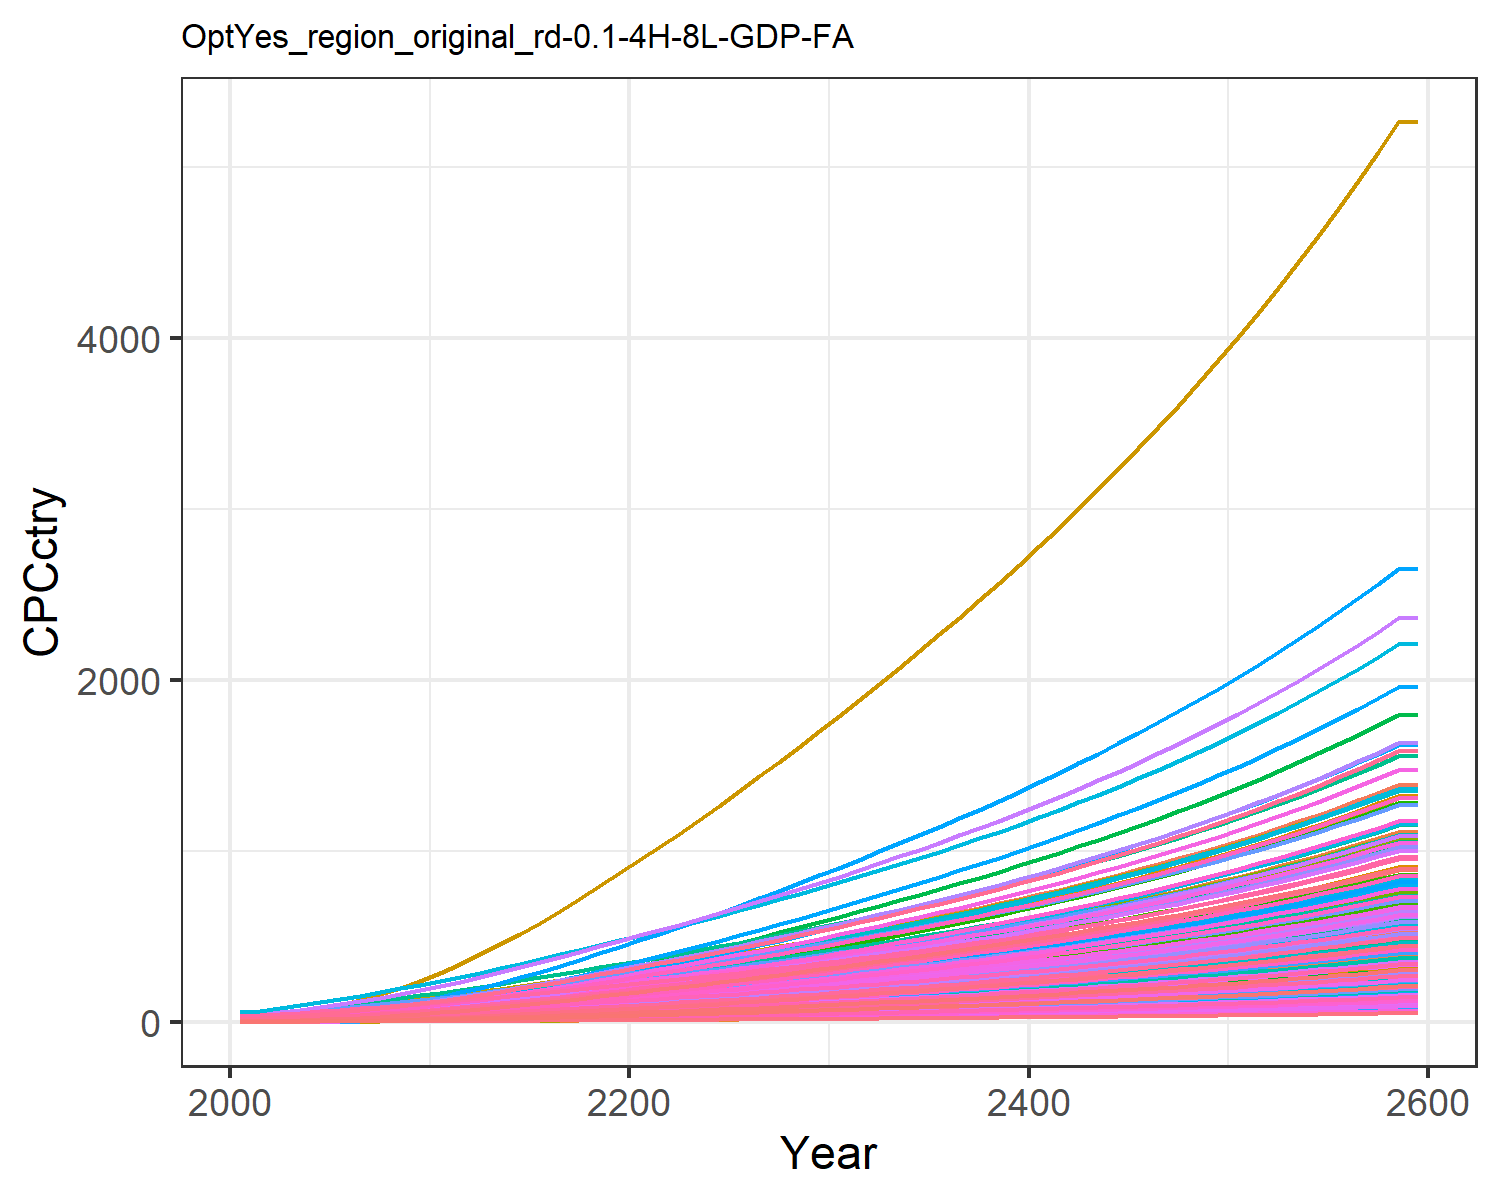

The table this chart was drawn from, first rows:
0.47799534880699657, 1.5172089596350464, 3.6587002052524857, 17.647131702112237, 8.017911542375288, 2.7352867630556976, 25.278795257021066, 28.205905369486054, 4.9567858294261535, 0.16857712759404087, 25.807752779485952, 0.5165520198965892, 0.42357364272332887, 0.9770088509658736, 5.938748996665168, 11.453028449161883, 12.049711835625262, 3.8997785351779353, 5.382383554541085, 3.243659915124978, 2.8791243062739316, 5.994985393343635, 7.058218048748718, 19.452832535313608
0.6281, 2.288, 4.708, 24.33, 11.22, 3.524, 30.22, 32.86, 6.379, 0.2545, 30.05, 0.7787, 0.6386, 1.281, 7.647, 15.79, 16.84, 5.023, 6.936, 4.533, 4.029, 8.382, 9.864, 25.5
0.9428, 3.44, 6.614, 32.06, 15.24, 4.957, 36.9, 40.87, 8.961, 0.3828, 37.35, 1.17, 0.9595, 1.919, 10.75, 20.81, 22.84, 7.062, 9.758, 6.146, 5.472, 11.37, 13.37, 38.18
1.345, 4.908, 8.866, 40.58, 19.88, 6.652, 43.8, 49.2, 12.01, 0.5467, 44.94, 1.668, 1.368, 2.731, 14.41, 26.33, 29.76, 9.474, 13.1, 8.005, 7.14, 14.82, 17.42, 54.32
1.854, 6.816, 11.5, 50.18, 25.17, 8.636, 50.91, 58, 15.57, 0.7597, 52.94, 2.315, 1.899, 3.755, 18.7, 32.55, 37.62, 12.3, 17.01, 10.12, 9.038, 18.73, 22.01, 74.67
2.467, 9.111, 14.53, 60.5, 31.03, 10.93, 58.31, 67.34, 19.69, 1.017, 61.43, 3.093, 2.537, 4.984, 23.65, 39.24, 46.34, 15.56, 21.54, 12.46, 11.15, 23.08, 27.1, 99.09
3.181, 11.72, 18, 71.45, 37.52, 13.56, 65.99, 77.15, 24.39, 1.309, 70.34, 3.977, 3.263, 6.414, 29.32, 46.35, 55.96, 19.29, 26.72, 15.04, 13.48, 27.87, 32.72, 127.5
4.008, 14.73, 21.88, 83.17, 44.61, 16.49, 74.22, 87.36, 29.64, 1.647, 79.61, 4.998, 4.102, 8.066, 35.65, 53.94, 66.47, 23.46, 32.51, 17.86, 16.02, 33.11, 38.86, 160.3
4.949, 18.15, 26.14, 95.62, 52.27, 19.72, 82.79, 98.05, 35.42, 2.032, 89.31, 6.157, 5.054, 9.942, 42.61, 62.01, 77.81, 28.05, 38.89, 20.9, 18.78, 38.76, 45.48, 197.6
6.02, 22.22, 30.58, 109.7, 60.45, 23.09, 91.11, 108.8, 41.44, 2.49, 99.05, 7.538, 6.19, 12.08, 49.87, 71.16, 89.93, 32.83, 45.55, 24.15, 21.71, 44.8, 52.55, 240
7.187, 26.74, 35.34, 125, 69.26, 26.71, 99.74, 120, 47.9, 3, 109.3, 9.073, 7.453, 14.4, 57.66, 81.06, 103, 37.97, 52.69, 27.65, 24.88, 51.3, 60.17, 286.1
8.558, 31.54, 40.4, 138.2, 77.75, 30.55, 108, 130.8, 54.76, 3.544, 119, 10.71, 8.8, 17.12, 65.93, 89.67, 115.5, 43.42, 60.27, 31.02, 27.93, 57.56, 67.5, 340.4
9.916, 36.63, 46.32, 154.8, 88.06, 35.04, 118.5, 144.5, 62.79, 4.121, 131.5, 12.44, 10.23, 19.83, 75.62, 100.4, 130.8, 49.8, 69.14, 35.12, 31.64, 65.18, 76.43, 394.1
11.38, 42.07, 52.45, 171.5, 98.63, 39.7, 128.7, 157.9, 71.12, 4.738, 143.7, 14.29, 11.76, 22.74, 85.65, 111.3, 146.5, 56.41, 78.32, 39.33, 35.43, 72.99, 85.58, 452.1
12.93, 47.82, 58.8, 188.5, 109.5, 44.51, 138.9, 171.3, 79.75, 5.392, 155.8, 16.26, 13.38, 25.83, 96.05, 122.3, 162.6, 63.26, 87.83, 43.65, 39.33, 81, 94.99, 513.6
14.56, 53.86, 65.37, 205.9, 120.6, 49.49, 149, 184.7, 88.67, 6.08, 168, 18.32, 15.09, 29.08, 106.8, 133.6, 179.1, 70.33, 97.65, 48.09, 43.32, 89.23, 104.6, 578.5
16.27, 60.15, 72.13, 223.7, 132, 54.62, 159.2, 198.2, 97.87, 6.799, 180.3, 20.48, 16.87, 32.5, 117.9, 145.2, 196.1, 77.62, 107.8, 52.64, 47.42, 97.68, 114.6, 646.8
18.06, 66.68, 79.08, 241.8, 143.6, 59.88, 169.5, 211.9, 107.3, 7.545, 192.7, 22.72, 18.73, 36.07, 129.2, 157, 213.5, 85.1, 118.1, 57.31, 51.61, 106.3, 124.7, 718.2
19.91, 73.41, 86.19, 260.2, 155.6, 65.26, 179.9, 225.7, 117, 8.315, 205.3, 25.03, 20.65, 39.78, 140.9, 169, 231.3, 92.76, 128.7, 62.09, 55.89, 115.2, 135.1, 792.2
21.82, 80.32, 93.46, 279, 167.7, 70.76, 190.4, 239.7, 126.9, 9.107, 218.1, 27.41, 22.62, 43.59, 152.8, 181.2, 249.4, 100.6, 139.6, 66.95, 60.25, 124.2, 145.7, 868.5
23.72, 87.19, 100.8, 297.4, 179.7, 76.31, 201, 253.9, 136.9, 9.896, 231, 29.78, 24.59, 47.39, 164.8, 193.2, 267.3, 108.5, 150.5, 71.76, 64.56, 133.1, 156.2, 944.7
25.62, 94.04, 108.2, 315.6, 191.6, 81.9, 211.7, 268.1, 146.9, 10.68, 244, 32.14, 26.55, 51.2, 176.9, 205.1, 285.1, 116.4, 161.5, 76.55, 68.84, 141.9, 166.6, 1021
27.59, 100.8, 115.7, 334.5, 203.9, 87.62, 222.6, 282.7, 157.2, 11.47, 257.2, 34.49, 28.51, 55.14, 189.2, 217.4, 303.5, 124.6, 172.8, 81.5, 73.27, 151.1, 177.3, 1100
29.61, 107.9, 123.4, 353.9, 216.6, 93.44, 233.7, 297.4, 167.7, 12.29, 270.7, 36.94, 30.55, 59.18, 201.8, 230, 322.4, 132.9, 184.3, 86.58, 77.81, 160.4, 188.4, 1181
31.67, 115.2, 131.2, 373.7, 229.4, 99.36, 244.8, 312.4, 178.4, 13.13, 284.3, 39.46, 32.65, 63.29, 214.6, 242.9, 341.6, 141.3, 196, 91.75, 82.44, 170, 199.6, 1264
33.79, 122.6, 139.2, 393.9, 242.6, 105.4, 256.5, 328.1, 189.2, 13.99, 298.6, 42.04, 34.8, 67.51, 227.7, 256.1, 361.3, 149.9, 207.8, 97.04, 87.18, 179.8, 211.2, 1349
35.94, 130.2, 147.2, 414.5, 256, 111.5, 268.3, 343.9, 200.2, 14.87, 313, 44.67, 37, 71.79, 240.9, 269.6, 381.3, 158.6, 219.9, 102.4, 92, 189.7, 222.9, 1435
38.11, 137.9, 155.4, 435.4, 269.6, 117.7, 280.1, 359.9, 211.4, 15.76, 327.5, 47.33, 39.22, 76.11, 254.3, 283.2, 401.6, 167.4, 232.1, 107.9, 96.88, 199.8, 234.7, 1522
40.3, 145.6, 163.7, 456.6, 283.4, 124, 292.1, 376.1, 222.7, 16.66, 342.3, 50.02, 41.47, 80.48, 267.9, 297, 422.1, 176.3, 244.5, 113.4, 101.8, 210, 246.7, 1610
42.52, 153.4, 172.1, 478, 297.3, 130.4, 304.3, 392.5, 234.2, 17.58, 357.2, 52.74, 43.75, 84.89, 281.7, 311, 443, 185.4, 257, 119, 106.8, 220.3, 258.9, 1699
44.8, 161.5, 180.7, 500.1, 311.8, 136.9, 316.9, 409.7, 246, 18.52, 372.8, 55.54, 46.09, 89.41, 295.9, 325.4, 464.5, 194.7, 270, 124.8, 112, 231.1, 271.5, 1790
47.13, 169.7, 189.6, 522.8, 326.6, 143.7, 330, 427.4, 258.1, 19.48, 388.9, 58.4, 48.49, 94.03, 310.5, 340.2, 486.7, 204.3, 283.3, 130.7, 117.4, 242.1, 284.5, 1884
49.47, 177.9, 198.6, 545.7, 341.5, 150.5, 343.1, 445.2, 270.4, 20.45, 405.1, 61.28, 50.9, 98.67, 325.2, 355.1, 509, 214, 296.7, 136.7, 122.7, 253.1, 297.5, 1977
51.84, 186.2, 207.6, 568.9, 356.6, 157.3, 356.3, 463.2, 282.7, 21.42, 421.5, 64.18, 53.33, 103.3, 340, 370.3, 531.5, 223.7, 310.2, 142.8, 128.2, 264.3, 310.7, 2072
54.23, 194.6, 216.8, 592.4, 372, 164.3, 369.8, 481.5, 295.3, 22.41, 438.2, 67.11, 55.8, 108.1, 355.1, 385.7, 554.5, 233.7, 323.9, 149, 133.7, 275.7, 324.1, 2168
56.67, 203.2, 226.1, 616.5, 387.6, 171.4, 383.6, 500.3, 308, 23.42, 455.2, 70.09, 58.3, 112.9, 370.4, 401.4, 577.8, 243.8, 337.9, 155.2, 139.3, 287.2, 337.7, 2265
59.14, 211.8, 235.6, 641, 403.6, 178.6, 397.6, 519.4, 321, 24.44, 472.6, 73.12, 60.85, 117.8, 386.1, 417.4, 601.6, 254, 352.2, 161.6, 145, 299, 351.7, 2364
61.66, 220.6, 245.3, 666.1, 419.8, 186, 412, 539, 334.3, 25.48, 490.5, 76.2, 63.44, 122.7, 402, 433.8, 625.9, 264.5, 366.7, 168.2, 150.9, 311.1, 365.9, 2465
64.23, 229.6, 255.2, 691.8, 436.5, 193.6, 426.7, 559.2, 347.9, 26.54, 508.8, 79.33, 66.08, 127.8, 418.3, 450.6, 650.8, 275.3, 381.6, 174.8, 156.9, 323.4, 380.4, 2568
66.85, 238.7, 265.3, 718.1, 453.6, 201.3, 441.8, 579.8, 361.7, 27.62, 527.5, 82.53, 68.77, 132.9, 435, 467.8, 676.2, 286.2, 396.8, 181.7, 163, 336.1, 395.3, 2673
69.52, 248, 275.7, 745, 471, 209.2, 457.3, 601, 376, 28.72, 546.8, 85.8, 71.52, 138.2, 452.1, 485.4, 702.3, 297.5, 412.4, 188.7, 169.3, 349, 410.6, 2780
72.26, 257.5, 286.3, 772.7, 488.9, 217.3, 473.2, 622.8, 390.5, 29.85, 566.6, 89.14, 74.34, 143.6, 469.6, 503.5, 729.1, 309, 428.3, 195.9, 175.8, 362.2, 426.2, 2890
75.06, 267.2, 297.2, 801, 507.3, 225.6, 489.5, 645.1, 405.4, 31.01, 586.9, 92.55, 77.22, 149.1, 487.5, 522, 756.5, 320.8, 444.7, 203.3, 182.4, 375.8, 442.2, 3002
77.92, 277.2, 308.4, 830.2, 526.2, 234.1, 506.2, 668.2, 420.7, 32.19, 607.8, 96.04, 80.16, 154.7, 505.9, 541.1, 784.7, 332.9, 461.4, 210.8, 189.2, 389.8, 458.7, 3116
80.86, 287.3, 319.8, 860.1, 545.6, 242.8, 523.4, 691.8, 436.4, 33.4, 629.4, 99.62, 83.18, 160.4, 524.8, 560.6, 813.6, 345.3, 478.7, 218.6, 196.1, 404.1, 475.6, 3234
83.87, 297.7, 331.6, 890.9, 565.5, 251.8, 541.1, 716.2, 452.6, 34.64, 651.5, 103.3, 86.28, 166.3, 544.2, 580.8, 843.4, 358.1, 496.3, 226.6, 203.3, 418.9, 493, 3354
86.95, 308.4, 343.7, 922.5, 586, 261, 559.3, 741.3, 469.1, 35.92, 674.3, 107, 89.46, 172.3, 564.1, 601.5, 874, 371.2, 514.5, 234.8, 210.7, 434, 510.9, 3478
90.12, 319.3, 356.1, 955.1, 607, 270.5, 578, 767.1, 486.2, 37.23, 697.8, 110.9, 92.72, 178.5, 584.6, 622.8, 905.4, 384.6, 533.2, 243.3, 218.2, 449.6, 529.3, 3605
93.37, 330.5, 368.8, 988.6, 628.7, 280.2, 597.3, 793.7, 503.7, 38.57, 721.9, 114.8, 96.06, 184.9, 605.7, 644.7, 937.8, 398.5, 552.4, 252, 226, 465.6, 548.3, 3735
96.71, 342, 382, 1023, 651, 290.2, 617.1, 821.2, 521.8, 39.95, 746.9, 118.9, 99.51, 191.4, 627.4, 667.3, 971.2, 412.8, 572.2, 260.9, 234.1, 482.1, 567.8, 3869
100.2, 353.8, 395.5, 1059, 674, 300.6, 637.5, 849.4, 540.3, 41.37, 772.5, 123.1, 103, 198.1, 649.7, 690.5, 1006, 427.4, 592.5, 270.2, 242.4, 499.1, 587.8, 4006
103.7, 366, 409.4, 1095, 697.7, 311.2, 658.5, 878.5, 559.4, 42.83, 799, 127.4, 106.7, 205, 672.7, 714.5, 1041, 442.6, 613.5, 279.7, 250.9, 516.6, 608.5, 4148
107.3, 378.5, 423.8, 1133, 722.1, 322.1, 680.1, 908.6, 579.2, 44.33, 826.3, 131.8, 110.4, 212.1, 696.4, 739.2, 1077, 458.1, 635.1, 289.5, 259.7, 534.6, 629.9, 4293
111.1, 391.3, 438.5, 1172, 747.3, 333.4, 702.4, 939.6, 599.5, 45.88, 854.4, 136.3, 114.3, 219.3, 720.8, 764.7, 1115, 474.2, 657.3, 299.6, 268.7, 553.2, 651.8, 4443
114.9, 404.5, 453.8, 1212, 773.2, 345, 725.3, 971.5, 620.4, 47.47, 883.5, 141, 118.3, 226.8, 745.9, 790.9, 1154, 490.7, 680.2, 310, 278, 572.4, 674.5, 4598
118.9, 418.1, 469.4, 1253, 800, 357, 749, 1004, 642, 49.11, 913.4, 145.8, 122.3, 234.5, 771.9, 818, 1194, 507.8, 703.9, 320.7, 287.7, 592.1, 697.9, 4756
123, 432, 485.6, 1296, 827.5, 369.4, 773.3, 1038, 664.2, 50.8, 944.3, 150.8, 126.5, 242.4, 798.6, 845.9, 1235, 525.4, 728.2, 331.8, 297.6, 612.5, 722, 4920
127.2, 446.4, 502.3, 1340, 856, 382.2, 798.4, 1074, 687.1, 52.54, 976.2, 155.9, 130.9, 250.6, 826.2, 874.7, 1277, 543.5, 753.4, 343.3, 307.9, 633.6, 746.9, 5089
131.5, 461.2, 519.5, 1385, 885.4, 395.3, 824.3, 1110, 710.8, 54.33, 1009, 161.1, 135.4, 259, 854.7, 904.5, 1321, 562.2, 779.3, 355.1, 318.4, 655.2, 772.5, 5262
131.5, 461.2, 519.5, 1385, 885.4, 395.3, 824.3, 1110, 710.8, 54.33, 1009, 161.1, 135.4, 259, 854.7, 904.5, 1321, 562.2, 779.3, 355.1, 318.4, 655.2, 772.5, 5262
